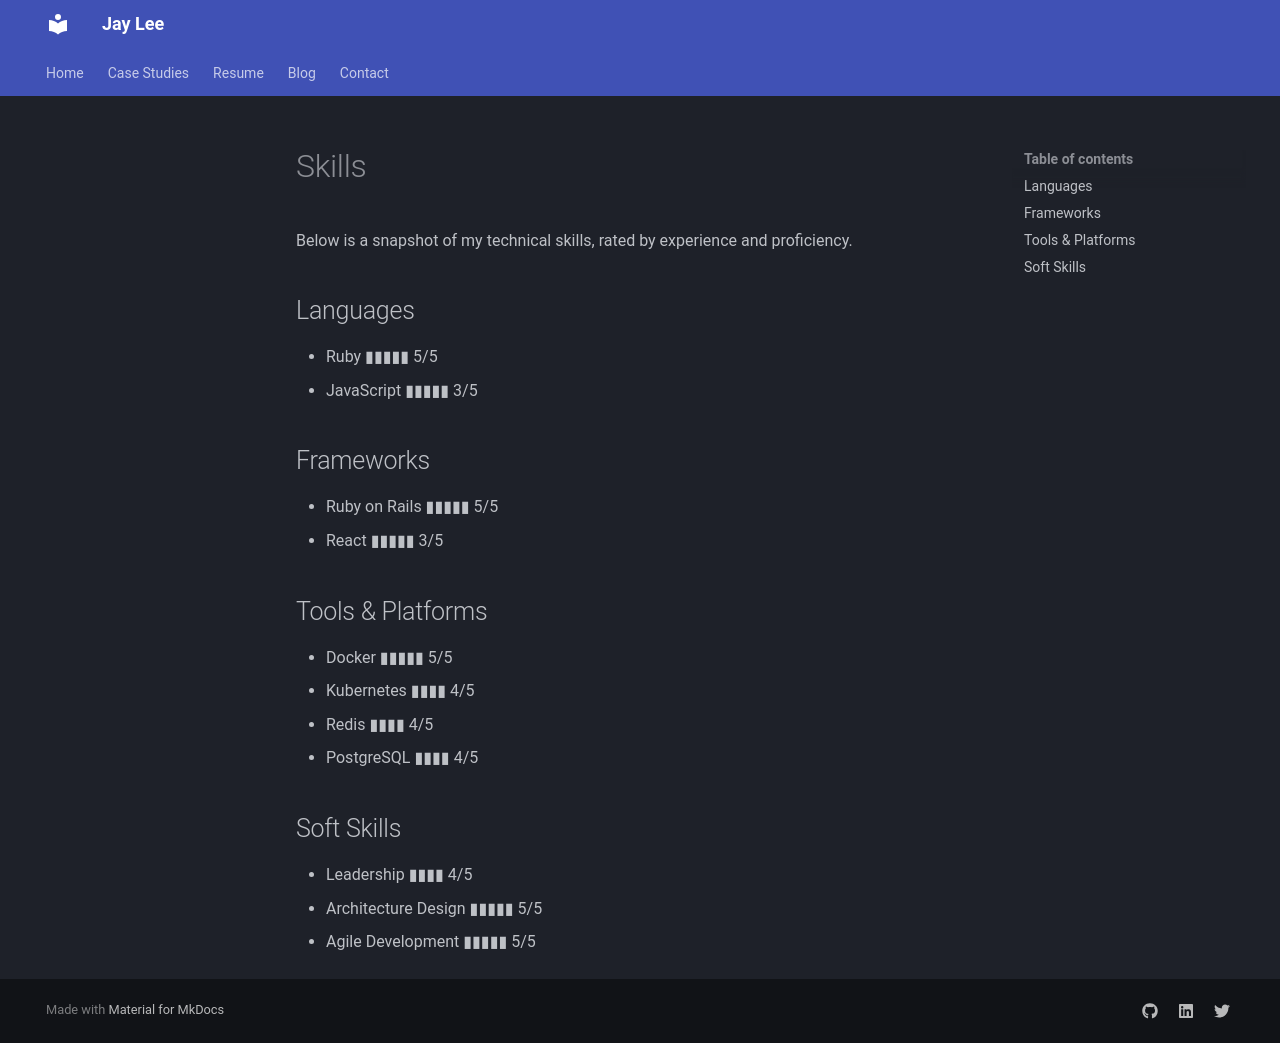

repository: jaylee-404/jaylee-404.github.io · page: skills/index.html · generator: mkdocs

# Skills

Below is a snapshot of my technical skills, rated by experience and proficiency.

## Languages
- Ruby ▮▮▮▮▮ 5/5
- JavaScript ▮▮▮▮▮ 3/5

## Frameworks
- Ruby on Rails ▮▮▮▮▮ 5/5
- React ▮▮▮▮▮ 3/5

## Tools & Platforms
- Docker ▮▮▮▮▮ 5/5
- Kubernetes ▮▮▮▮ 4/5
- Redis ▮▮▮▮ 4/5
- PostgreSQL ▮▮▮▮ 4/5

## Soft Skills
- Leadership ▮▮▮▮ 4/5
- Architecture Design ▮▮▮▮▮ 5/5
- Agile Development ▮▮▮▮▮ 5/5


<!-- # Resume – Jay Lee

**Senior Full-stack Engineer**  
**Email:** lilee501@gmail.com | **Phone:** +86 18620212991  
**Location:** Guangzhou, China  
**GitHub:** [github.com/yourname](https://github.com/yourname)  
**LinkedIn:** [linkedin.com/in/yourname](https://linkedin.com/in/yourname)

---

## Professional Summary

Seasoned full-stack engineer with 12+ years of experience designing and building scalable, complex web applications across industries such as e-commerce, healthcare, government, social platforms, and blockchain. Specialized in Ruby on Rails with working knowledge of React for frontend, distributed systems, and high-concurrency services.

---

## Work Experience

**Senior Full-stack Engineer | XYZ Tech | 2018–Present**  
- Led the development of a high-concurrency e-commerce platform handling 10M+ daily users.  
- Designed microservices architecture and implemented CI/CD pipelines using Docker & Kubernetes.  
- Introduced Saga pattern for distributed transactions across multiple services.

**Full-stack Engineer | ABC Corp | 2014–2018**  
- Developed SaaS platforms using Ruby on Rails and React.  
- Optimized database performance with sharding and caching strategies.  
- Mentored junior engineers on best practices and architecture design.

---

## Education

**Bachelor of Science in Computer Science | University of Guangzhou | 2010–2014**

---

## Certifications

- AWS Certified Solutions Architect  
- Kubernetes Administrator (CKA)  



<!-- # Resume

📄 [Download PDF Resume](resume.pdf) --> 
